Run: headless pygame with SDL's dummy video driver; simulated clock (each Clock.tick advances the game by its frame time, no real sleeping); random seed 0; keys injected as events and as key.get_pressed() state; no mouse input.
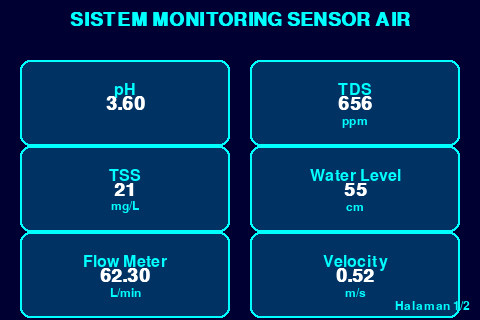
Frame 1 of 4 · flips 1–60 · no input
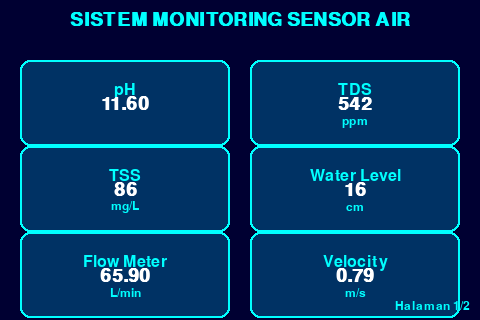
Frame 2 of 4 · flips 61–180 · tapped SPACE, RETURN · held RIGHT (→), D
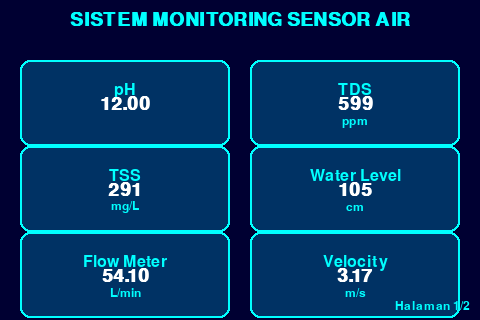
Frame 3 of 4 · flips 181–300 · held DOWN (↓), S
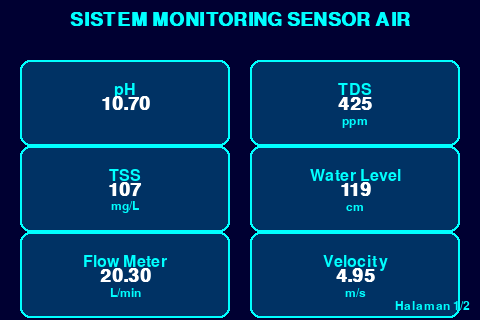
Frame 4 of 4 · flips 301–420 · held LEFT (←), A, UP (↑), W

The pygame program that drew these frames:

import pygame
import random
import time
import os

# Konfigurasi untuk layar SPI
os.environ["SDL_FBDEV"] = "/dev/fb1"
os.environ["SDL_MOUSEDEV"] = "/dev/input/touchscreen"
os.environ["SDL_MOUSEDRV"] = "TSLIB"

# Inisialisasi Pygame
pygame.init()

# Ukuran layar ILI9488
WIDTH = 480
HEIGHT = 320
screen = pygame.display.set_mode((WIDTH, HEIGHT))
pygame.mouse.set_visible(False)

# Warna
BACKGROUND = (0, 0, 50)
TEXT_COLOR = (255, 255, 255)
HIGHLIGHT_COLOR = (0, 255, 255)
BOX_COLOR = (0, 50, 100)

# Font
title_font = pygame.font.SysFont('Arial', 28, bold=True)
sensor_font = pygame.font.SysFont('Arial', 24)
unit_font = pygame.font.SysFont('Arial', 18)

# Daftar sensor
sensors = [
    {"name": "pH", "unit": "", "value": 0.0},
    {"name": "TDS", "unit": "ppm", "value": 0.0},
    {"name": "TSS", "unit": "mg/L", "value": 0.0},
    {"name": "Water Level", "unit": "cm", "value": 0.0},
    {"name": "Flow Meter", "unit": "L/min", "value": 0.0},
    {"name": "Velocity", "unit": "m/s", "value": 0.0},
    {"name": "Debit", "unit": "m³/s", "value": 0.0}
]

# Grup sensor untuk rotasi
sensor_groups = []
for i in range(0, len(sensors), 6):
    group = sensors[i:i+6]
    if len(group) < 6 and i > 0:
        # Tambahkan sensor dari awal jika grup terakhir kurang dari 6
        group += sensors[0:6-len(group)]
    sensor_groups.append(group)

current_group = 0
last_change = time.time()

def draw_sensor_box(surface, sensor, x, y, width, height):
    # Gambar kotak sensor
    pygame.draw.rect(surface, BOX_COLOR, (x, y, width, height), 0, 10)
    pygame.draw.rect(surface, HIGHLIGHT_COLOR, (x, y, width, height), 2, 10)
    
    # Render nama sensor
    name_surf = sensor_font.render(sensor["name"], True, HIGHLIGHT_COLOR)
    name_rect = name_surf.get_rect(center=(x + width//2, y + 30))
    surface.blit(name_surf, name_rect)
    
    # Render nilai sensor
    value_text = f"{sensor['value']:.2f}" if isinstance(sensor['value'], float) else f"{sensor['value']}"
    value_surf = title_font.render(value_text, True, TEXT_COLOR)
    value_rect = value_surf.get_rect(center=(x + width//2, y + height//2))
    surface.blit(value_surf, value_rect)
    
    # Render unit
    unit_surf = unit_font.render(sensor["unit"], True, HIGHLIGHT_COLOR)
    unit_rect = unit_surf.get_rect(center=(x + width//2, y + height - 25))
    surface.blit(unit_surf, unit_rect)

def update_sensor_values():
    # Simulasi pembacaan sensor (dalam aplikasi nyata, ganti dengan pembacaan sebenarnya)
    for sensor in sensors:
        if sensor["name"] == "pH":
            sensor["value"] = round(random.uniform(0.0, 14.0), 1)
        elif sensor["name"] == "TDS":
            sensor["value"] = random.randint(0, 1000)
        elif sensor["name"] == "TSS":
            sensor["value"] = random.randint(0, 500)
        elif sensor["name"] == "Water Level":
            sensor["value"] = random.randint(0, 200)
        elif sensor["name"] == "Flow Meter":
            sensor["value"] = round(random.uniform(0.0, 100.0), 1)
        elif sensor["name"] == "Velocity":
            sensor["value"] = round(random.uniform(0.0, 5.0), 2)
        elif sensor["name"] == "Debit":
            sensor["value"] = round(random.uniform(0.0, 10.0), 3)

# Loop utama
running = True
while running:
    for event in pygame.event.get():
        if event.type == pygame.QUIT:
            running = False
        elif event.type == pygame.KEYDOWN:
            if event.key == pygame.K_ESCAPE:
                running = False
    
    # Update nilai sensor setiap iterasi
    update_sensor_values()
    
    # Ganti grup setiap 5 detik
    if time.time() - last_change > 5:
        current_group = (current_group + 1) % len(sensor_groups)
        last_change = time.time()
    
    # Bersihkan layar
    screen.fill(BACKGROUND)
    
    # Judul
    title = title_font.render("SISTEM MONITORING SENSOR AIR", True, HIGHLIGHT_COLOR)
    screen.blit(title, (WIDTH//2 - title.get_rect().width//2, 10))
    
    # Gambar kotak sensor
    group = sensor_groups[current_group]
    for i, sensor in enumerate(group):
        row = i // 2
        col = i % 2
        x = 20 + col * (WIDTH//2 - 10)
        y = 60 + row * (HEIGHT//3 - 20)
        draw_sensor_box(screen, sensor, x, y, WIDTH//2 - 30, HEIGHT//3 - 20)
    
    # Tampilkan halaman
    page_text = f"Halaman {current_group + 1}/{len(sensor_groups)}"
    page_surf = unit_font.render(page_text, True, HIGHLIGHT_COLOR)
    screen.blit(page_surf, (WIDTH - page_surf.get_width() - 10, HEIGHT - 20))
    
    pygame.display.flip()
    pygame.time.delay(100)

pygame.quit()
